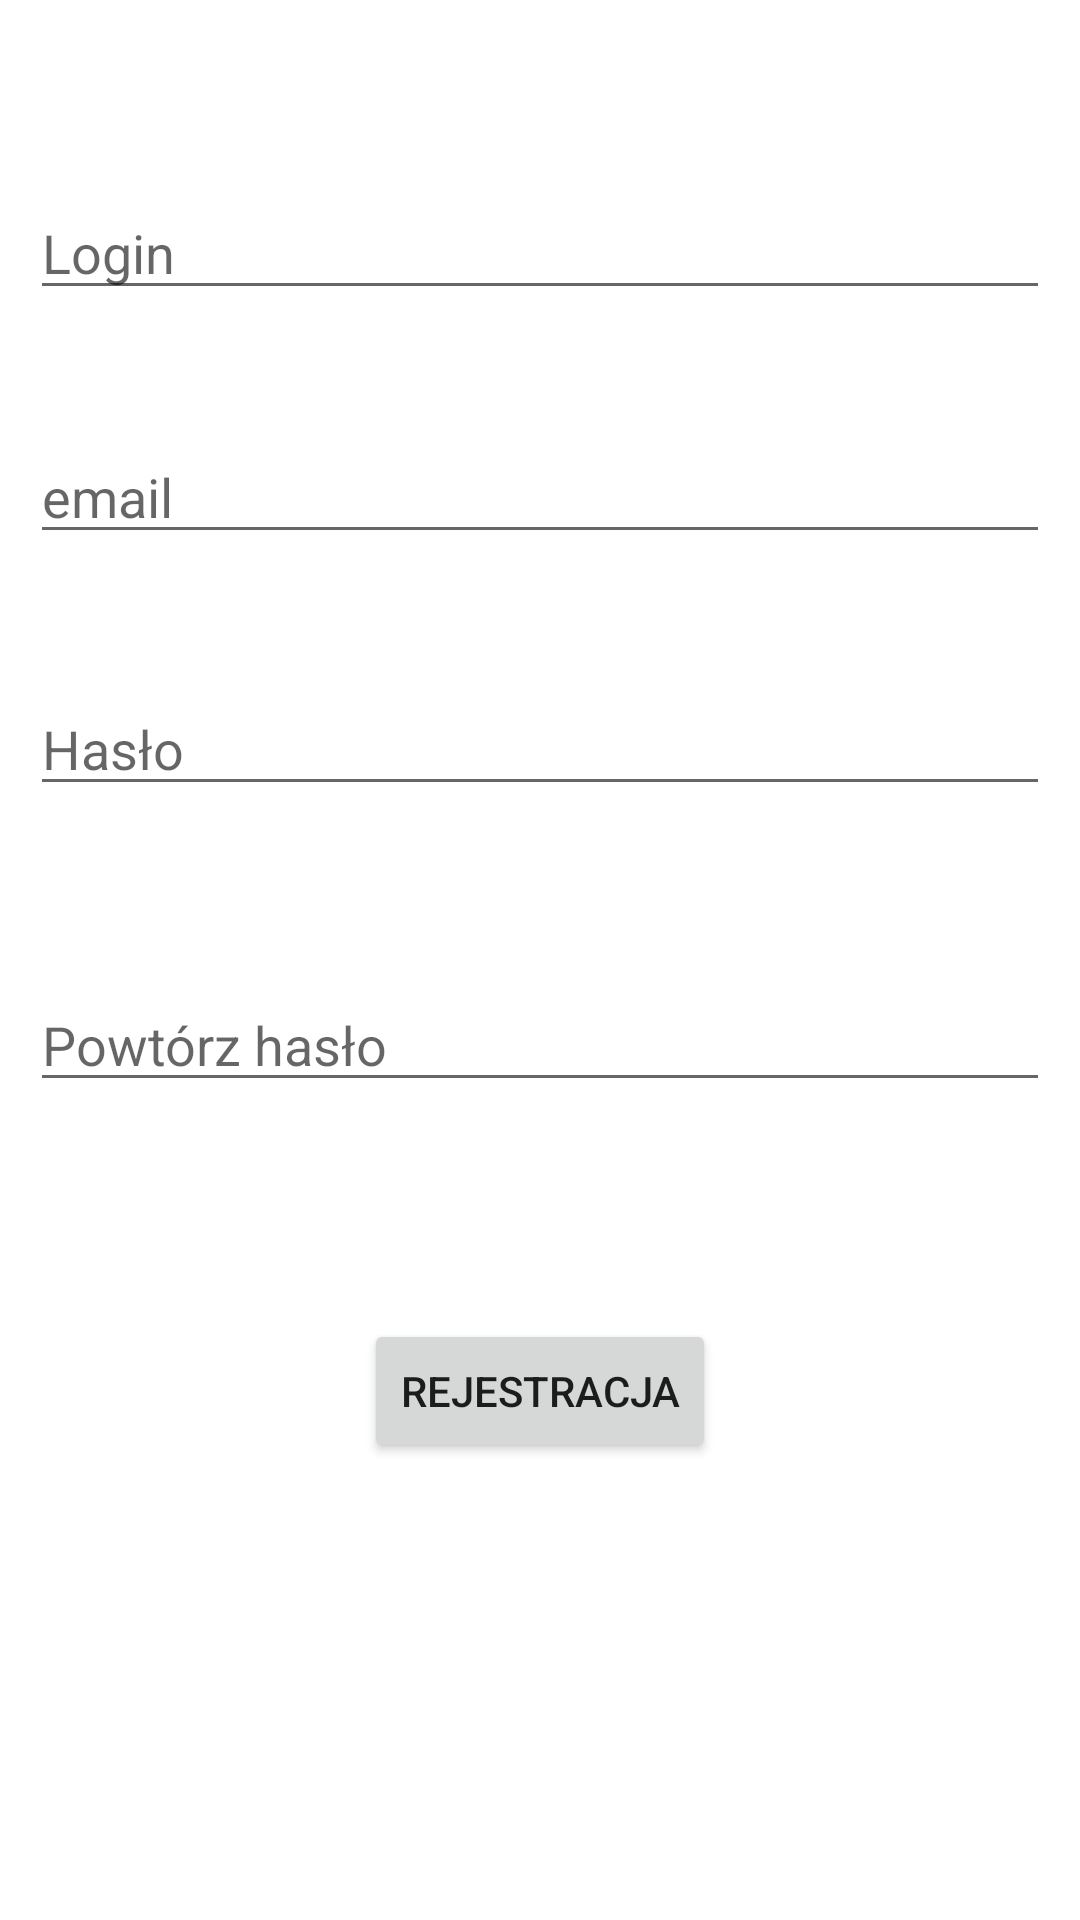

Produce the Android XML layout that renders to this screen, including the resource entries it uses.
<!-- AndroidManifest.xml: application theme Theme.Beerapp -->
<!-- res/layout/activity_register.xml -->
<?xml version="1.0" encoding="utf-8"?>
<androidx.constraintlayout.widget.ConstraintLayout xmlns:android="http://schemas.android.com/apk/res/android"
    xmlns:app="http://schemas.android.com/apk/res-auto"
    xmlns:tools="http://schemas.android.com/tools"
    android:layout_width="match_parent"
    android:layout_height="match_parent"
    android:padding="10sp">


    <EditText
        android:id="@+id/login"
        android:layout_width="0dp"
        android:layout_height="wrap_content"
        android:layout_marginTop="52dp"
        android:hint="Login"
        android:inputType="text"
        android:textColor="?android:textColorPrimary"
        app:layout_constraintEnd_toEndOf="parent"
        app:layout_constraintHorizontal_bias="1.0"
        app:layout_constraintStart_toStartOf="parent"
        app:layout_constraintTop_toTopOf="parent" />

    <EditText
        android:id="@+id/email"
        android:layout_width="0dp"
        android:layout_height="wrap_content"
        android:layout_marginTop="40dp"
        android:hint="email"
        android:inputType="text"
        android:textColor="?android:textColorPrimary"
        app:layout_constraintEnd_toEndOf="parent"
        app:layout_constraintHorizontal_bias="0.0"
        app:layout_constraintStart_toStartOf="parent"
        app:layout_constraintTop_toBottomOf="@+id/login" />

    <EditText
        android:id="@+id/password"
        android:layout_width="0dp"
        android:layout_height="wrap_content"
        android:layout_marginTop="124dp"
        android:hint="Hasło"
        android:inputType="textPassword"
        android:textColor="?android:textColorPrimary"
        app:layout_constraintEnd_toEndOf="parent"
        app:layout_constraintHorizontal_bias="0.0"
        app:layout_constraintStart_toStartOf="parent"
        app:layout_constraintTop_toBottomOf="@+id/login" />

    <EditText
        android:id="@+id/password2"
        android:layout_width="0dp"
        android:layout_height="wrap_content"
        android:layout_marginTop="316dp"
        android:hint="Powtórz hasło"
        android:inputType="textPassword"
        android:textColor="?android:textColorPrimary"
        app:layout_constraintEnd_toEndOf="parent"
        app:layout_constraintHorizontal_bias="0.0"
        app:layout_constraintStart_toStartOf="parent"
        app:layout_constraintTop_toTopOf="parent" />

    <Button
        android:id="@+id/button"
        android:layout_width="wrap_content"
        android:layout_height="wrap_content"
        android:text="Rejestracja"
        android:textColor="?android:textColorPrimary"
        app:layout_constraintBottom_toBottomOf="parent"
        app:layout_constraintEnd_toEndOf="parent"
        app:layout_constraintStart_toStartOf="parent"
        app:layout_constraintTop_toTopOf="parent"
        app:layout_constraintVertical_bias="0.751" />

    <ProgressBar
        android:id="@+id/progressBar"
        style="?android:attr/progressBarStyleLarge"
        android:visibility="gone"
        android:layout_width="100dp"
        android:layout_height="100dp"
        android:indeterminate="true"
        android:indeterminateTint="#d2691e"
        app:layout_constraintBottom_toBottomOf="parent"
        app:layout_constraintLeft_toLeftOf="parent"
        app:layout_constraintRight_toRightOf="parent"
        app:layout_constraintTop_toTopOf="parent"

        />

</androidx.constraintlayout.widget.ConstraintLayout>
<!-- resources referenced by this layout -->
<resources>
  <style name="Theme.Beerapp" parent="Theme.MaterialComponents.DayNight.DarkActionBar">
          
          <item name="colorPrimary">#d2691e</item>
          <item name="colorPrimaryVariant">#d2691e</item>
          <item name="colorOnPrimary">@color/white</item>
          
          <item name="colorSecondary">#a52a2a</item>
          <item name="colorSecondaryVariant">@color/teal_700</item>
          <item name="colorOnSecondary">@color/black</item>
          <item name="android:textColor">@color/black</item>
          
          <item name="android:statusBarColor" tools:targetApi="l">?attr/colorPrimaryVariant</item>
          
      </style>
  <color name="white">#FFFFFFFF</color>
  <color name="teal_700">#FF018786</color>
  <color name="black">#FF000000</color>
</resources>
